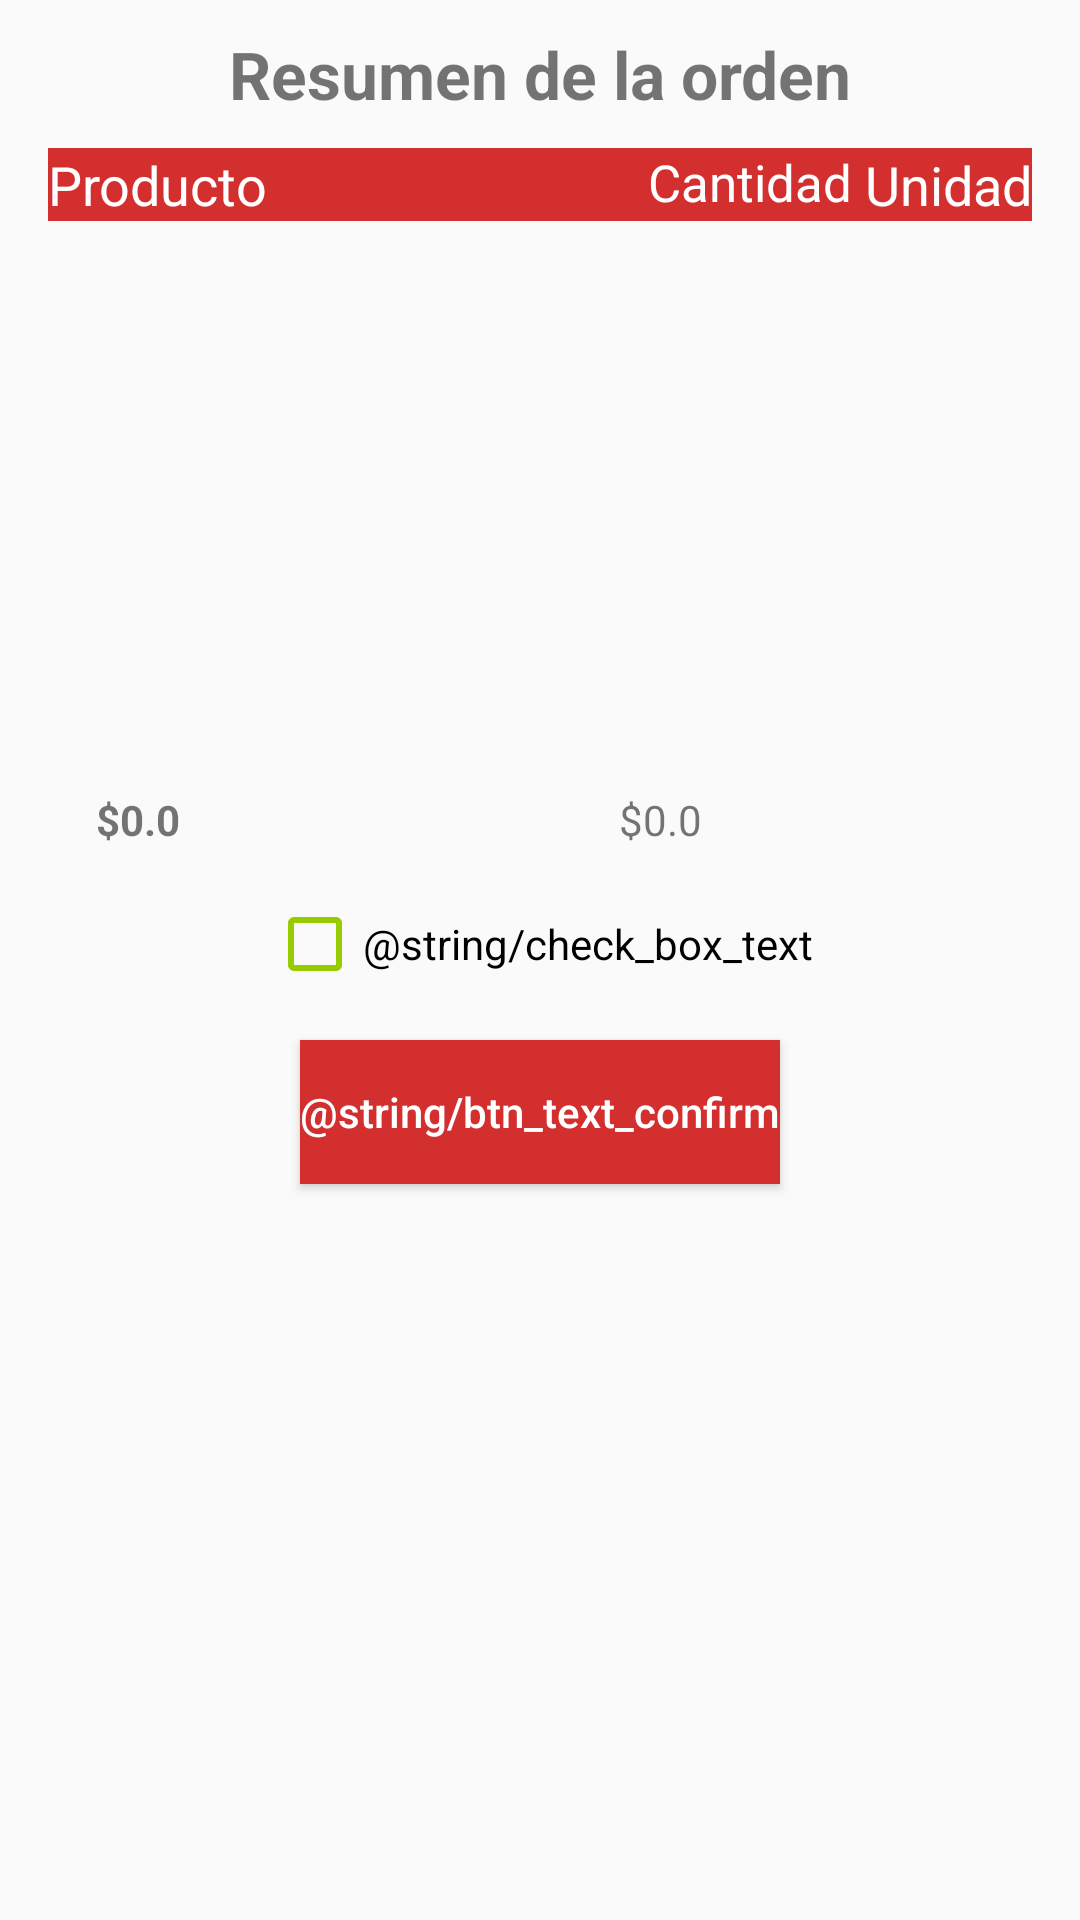

Layout XML and referenced resources for this Android screen:
<!-- AndroidManifest.xml: application theme AppTheme -->
<!-- res/layout/dialog_check_order_list.xml -->
<?xml version="1.0" encoding="utf-8"?>
<androidx.constraintlayout.widget.ConstraintLayout xmlns:android="http://schemas.android.com/apk/res/android"
    xmlns:app="http://schemas.android.com/apk/res-auto"
    xmlns:tools="http://schemas.android.com/tools"
    android:layout_width="match_parent"
    android:layout_height="match_parent">

    <TextView
        android:id="@+id/title"
        android:layout_width="wrap_content"
        android:layout_height="wrap_content"
        android:layout_margin="10dp"
        android:text="@string/summary_order"
        android:textSize="22sp"
        android:textStyle="bold"
        app:layout_constraintEnd_toEndOf="parent"
        app:layout_constraintStart_toStartOf="parent"
        app:layout_constraintTop_toTopOf="parent" />

    <LinearLayout
        android:id="@+id/layout"
        android:layout_width="match_parent"
        android:layout_height="wrap_content"
        android:layout_marginLeft="16dp"
        android:layout_marginTop="10dp"
        android:layout_marginRight="16dp"
        android:background="@color/colorPrimary"
        app:layout_constraintTop_toBottomOf="@+id/title">

        <TextView
            android:id="@+id/text_name_product"
            android:layout_width="200dp"
            android:layout_height="match_parent"
            android:text="@string/product"
            android:textColor="@android:color/white"
            android:textSize="18sp" />

        <TextView
            android:id="@+id/text_quantity_product"
            android:layout_width="70dp"
            android:layout_height="match_parent"
            android:text="@string/quantity"
            android:textColor="@android:color/white"
            android:textSize="17sp" />

        <TextView
            android:id="@+id/text_price_product"
            android:layout_width="match_parent"
            android:layout_height="match_parent"
            android:gravity="end"
            android:text="@string/price"
            android:textColor="@android:color/white"
            android:textSize="18sp" />

    </LinearLayout>


    <androidx.recyclerview.widget.RecyclerView
        android:id="@+id/Rv_summary"
        android:layout_width="match_parent"
        android:layout_height="180dp"
        android:layout_marginLeft="17dp"
        android:layout_marginRight="17dp"
        app:layout_constraintBottom_toTopOf="@+id/text_Total"
        app:layout_constraintEnd_toEndOf="parent"
        app:layout_constraintStart_toStartOf="parent"
        app:layout_constraintTop_toBottomOf="@+id/layout"
        tools:listitem="@layout/dialog_check_order_item" />

    <androidx.constraintlayout.widget.Barrier
        android:layout_width="wrap_content"
        android:layout_height="wrap_content"
        app:barrierDirection="bottom"
        app:constraint_referenced_ids="Rv_summary"
        app:layout_constraintEnd_toEndOf="parent"
        app:layout_constraintStart_toStartOf="parent"
        app:layout_constraintTop_toBottomOf="@id/button_check" />

    <TextView
        android:id="@+id/text_title_total"
        android:layout_width="wrap_content"
        android:layout_height="wrap_content"
        android:layout_marginStart="15dp"
        android:layout_marginTop="10dp"
        android:text="@string/total"
        android:textStyle="bold"
        app:layout_constraintStart_toStartOf="@id/Rv_summary"
        app:layout_constraintTop_toBottomOf="@+id/Rv_summary" />

    <TextView
        android:id="@+id/text_Total"
        android:layout_width="wrap_content"
        android:layout_height="wrap_content"
        android:layout_marginStart="80dp"
        android:layout_marginTop="10dp"
        android:text="@string/total"
        app:layout_constraintEnd_toEndOf="parent"
        app:layout_constraintStart_toStartOf="parent"
        app:layout_constraintTop_toBottomOf="@+id/Rv_summary" />

    <com.google.android.material.checkbox.MaterialCheckBox
        android:id="@+id/checkFree"
        android:layout_width="wrap_content"
        android:layout_height="wrap_content"
        android:layout_marginTop="16dp"
        android:buttonTint="@android:color/holo_green_light"
        android:text="@string/check_box_text"
        app:layout_constraintEnd_toEndOf="parent"
        app:layout_constraintStart_toStartOf="parent"
        app:layout_constraintTop_toBottomOf="@+id/text_Total" />

    <Button
        android:id="@+id/button_check"
        android:layout_width="wrap_content"
        android:layout_height="wrap_content"
        android:layout_marginTop="16dp"
        android:background="@color/colorPrimary"
        android:elevation="10dp"
        android:text="@string/btn_text_confirm"
        android:textAllCaps="false"
        android:textColor="@android:color/white"
        app:layout_constraintEnd_toEndOf="parent"
        app:layout_constraintStart_toStartOf="parent"
        app:layout_constraintTop_toBottomOf="@+id/checkFree" />


</androidx.constraintlayout.widget.ConstraintLayout>
<!-- res/layout/dialog_check_order_item.xml (included above) -->
<?xml version="1.0" encoding="utf-8"?>
<LinearLayout xmlns:android="http://schemas.android.com/apk/res/android"
    android:layout_width="match_parent"
    android:layout_height="wrap_content"
    android:layout_weight="3"
    android:orientation="horizontal">

    <TextView
        android:id="@+id/product"
        android:layout_width="@dimen/default_width_size"
        android:layout_height="wrap_content"
        android:layout_weight="1.8"
        android:maxLines="2"
        android:ellipsize="end"
        android:textColor="@android:color/black"
        android:textSize="@dimen/text_size" />

    <TextView
        android:id="@+id/quantity"
        android:layout_width="@dimen/default_width_size"
        android:layout_height="wrap_content"
        android:layout_weight="0.8"
        android:gravity="center"
        android:textColor="@android:color/black"
        android:textSize="@dimen/text_size" />

    <TextView
        android:id="@+id/price"
        android:layout_width="@dimen/default_width_size"
        android:layout_height="wrap_content"
        android:layout_weight="0.7"
        android:gravity="center"
        android:textColor="@android:color/black"
        android:textSize="@dimen/text_size" />

    <TextView
        android:id="@+id/price_sum"
        android:layout_width="@dimen/default_width_size"
        android:layout_height="wrap_content"
        android:layout_weight="0.7"
        android:gravity="center"
        android:textColor="@android:color/black"
        android:textSize="@dimen/text_size" />

</LinearLayout>
<!-- resources referenced by this layout -->
<resources>
  <color name="colorPrimary">#d32f2f</color>
  <dimen name="default_width_size">0dp</dimen>
  <dimen name="text_size">20sp</dimen>
  <string name="price">Unidad</string>
  <string name="product">Producto</string>
  <string name="quantity">Cantidad</string>
  <string name="summary_order">Resumen de la orden</string>
  <string name="total">$0.0</string>
  <style name="AppTheme" parent="Theme.AppCompat.Light.DarkActionBar">
          
          <item name="colorPrimary">@color/colorPrimary</item>
          <item name="colorPrimaryDark">@color/colorPrimaryDark</item>
          <item name="colorAccent">@color/colorAccent</item>
      </style>
  <color name="colorPrimaryDark">#9a0007</color>
  <color name="colorAccent">#FFF</color>
</resources>
